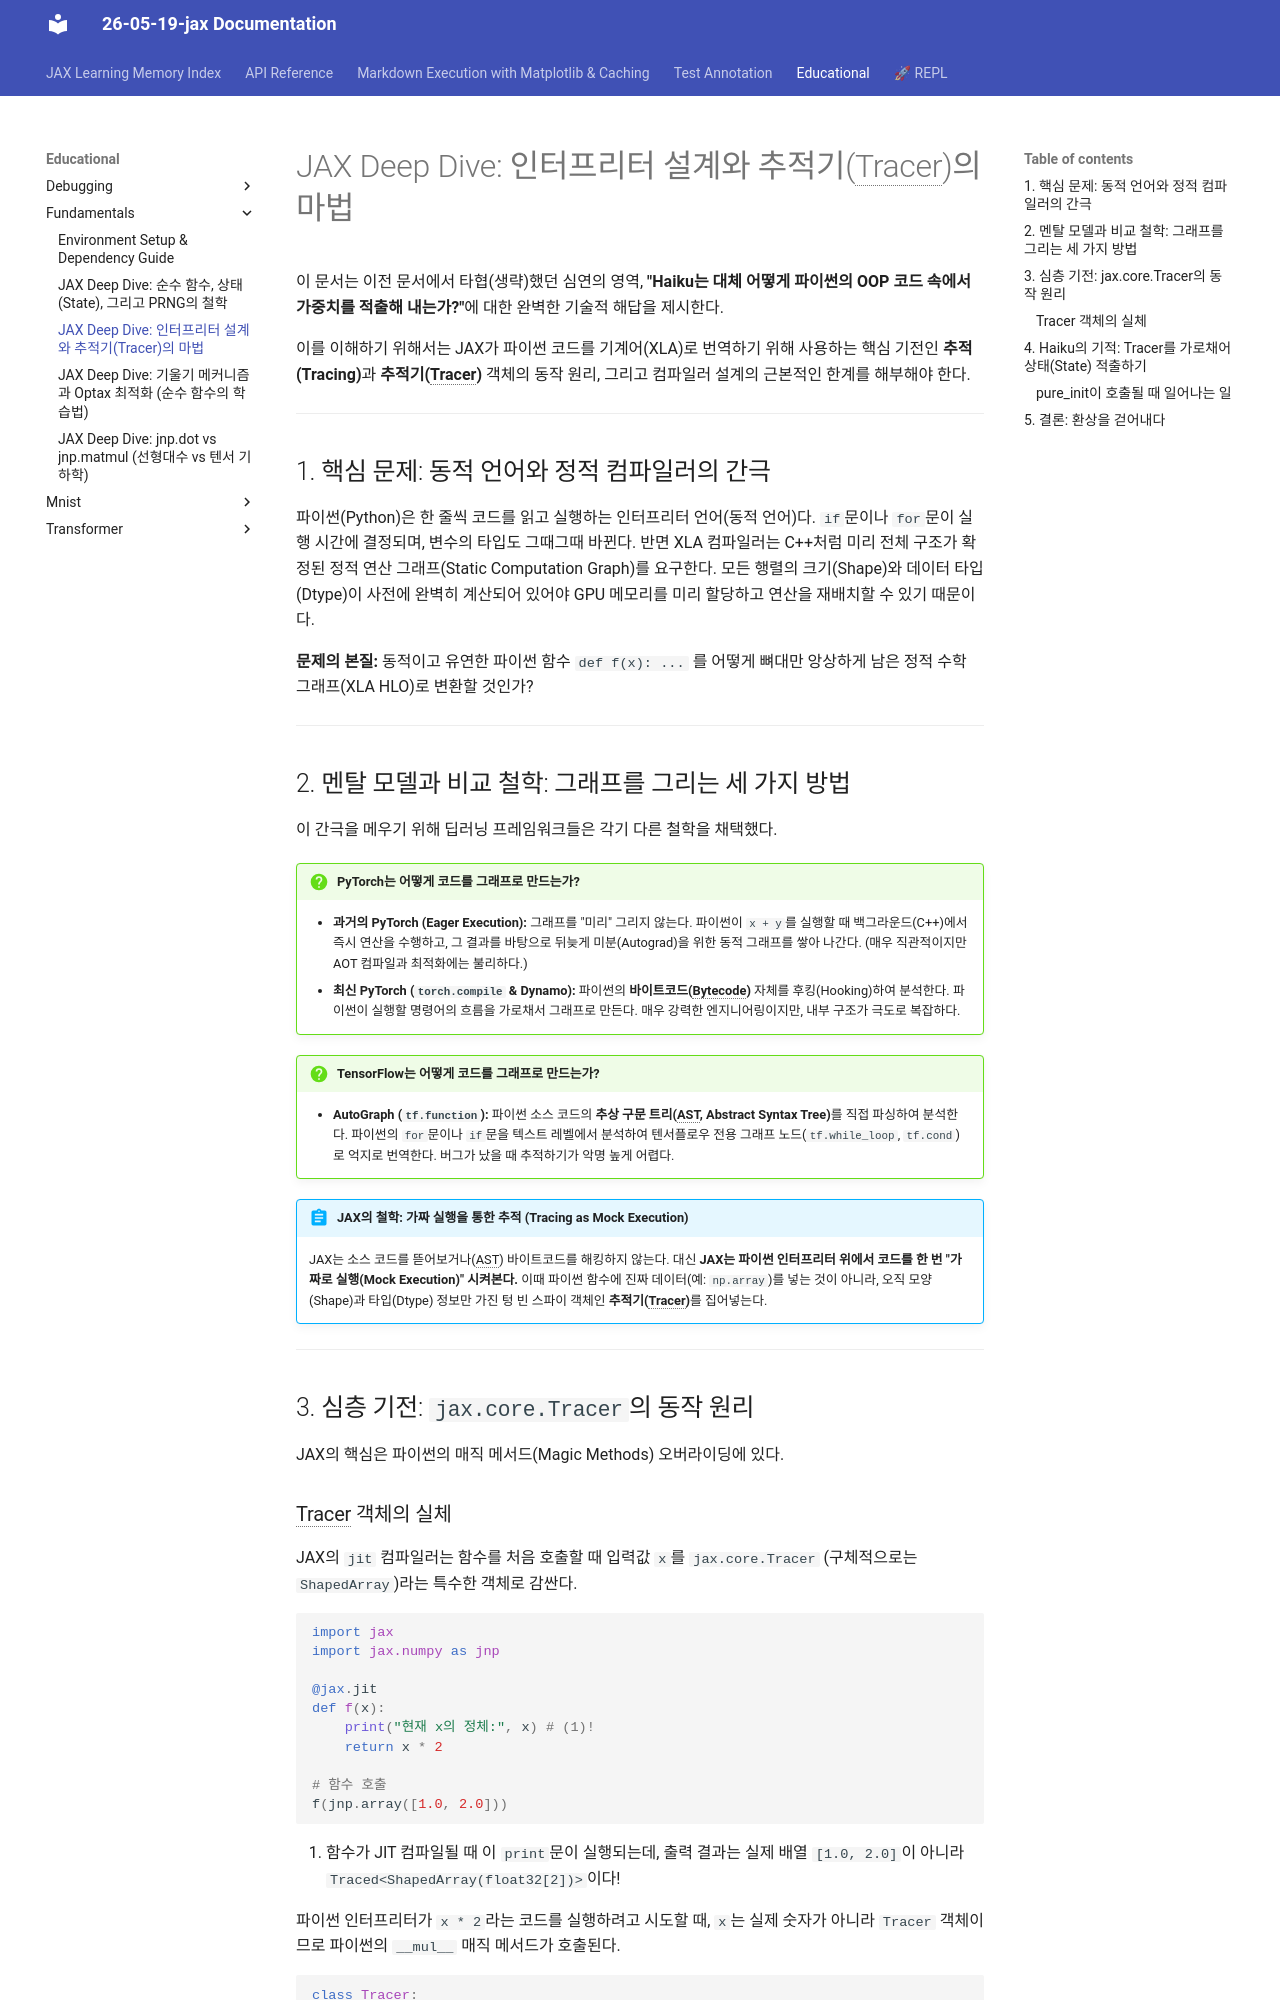

repository: keytech42/study-JAX · page: educational/fundamentals/07_jax_tracing_and_tracers_deep_dive/index.html · generator: mkdocs

# JAX Deep Dive: 인터프리터 설계와 추적기(Tracer)의 마법

이 문서는 이전 문서에서 타협(생략)했던 심연의 영역, **"Haiku는 대체 어떻게 파이썬의 OOP 코드 속에서 가중치를 적출해 내는가?"**에 대한 완벽한 기술적 해답을 제시한다.

이를 이해하기 위해서는 JAX가 파이썬 코드를 기계어(XLA)로 번역하기 위해 사용하는 핵심 기전인 **추적(Tracing)**과 **추적기(Tracer)** 객체의 동작 원리, 그리고 컴파일러 설계의 근본적인 한계를 해부해야 한다.

---

## 1. 핵심 문제: 동적 언어와 정적 컴파일러의 간극

파이썬(Python)은 한 줄씩 코드를 읽고 실행하는 인터프리터 언어(동적 언어)다. `if`문이나 `for`문이 실행 시간에 결정되며, 변수의 타입도 그때그때 바뀐다.
반면 XLA 컴파일러는 C++처럼 미리 전체 구조가 확정된 정적 연산 그래프(Static Computation Graph)를 요구한다. 모든 행렬의 크기(Shape)와 데이터 타입(Dtype)이 사전에 완벽히 계산되어 있어야 GPU 메모리를 미리 할당하고 연산을 재배치할 수 있기 때문이다.

**문제의 본질:** 동적이고 유연한 파이썬 함수 `def f(x): ...` 를 어떻게 뼈대만 앙상하게 남은 정적 수학 그래프(XLA HLO)로 변환할 것인가?

---

## 2. 멘탈 모델과 비교 철학: 그래프를 그리는 세 가지 방법

이 간극을 메우기 위해 딥러닝 프레임워크들은 각기 다른 철학을 채택했다.

!!! question "PyTorch는 어떻게 코드를 그래프로 만드는가?"
    *   **과거의 PyTorch (Eager Execution):** 그래프를 "미리" 그리지 않는다. 파이썬이 `x + y`를 실행할 때 백그라운드(C++)에서 즉시 연산을 수행하고, 그 결과를 바탕으로 뒤늦게 미분(Autograd)을 위한 동적 그래프를 쌓아 나간다. (매우 직관적이지만 AOT 컴파일과 최적화에는 불리하다.)
    *   **최신 PyTorch (`torch.compile` & Dynamo):** 파이썬의 **바이트코드(Bytecode)** 자체를 후킹(Hooking)하여 분석한다. 파이썬이 실행할 명령어의 흐름을 가로채서 그래프로 만든다. 매우 강력한 엔지니어링이지만, 내부 구조가 극도로 복잡하다.

!!! question "TensorFlow는 어떻게 코드를 그래프로 만드는가?"
    *   **AutoGraph (`tf.function`):** 파이썬 소스 코드의 **추상 구문 트리(AST, Abstract Syntax Tree)**를 직접 파싱하여 분석한다. 파이썬의 `for`문이나 `if`문을 텍스트 레벨에서 분석하여 텐서플로우 전용 그래프 노드(`tf.while_loop`, `tf.cond`)로 억지로 번역한다. 버그가 났을 때 추적하기가 악명 높게 어렵다.

!!! abstract "JAX의 철학: 가짜 실행을 통한 추적 (Tracing as Mock Execution)"
    JAX는 소스 코드를 뜯어보거나(AST) 바이트코드를 해킹하지 않는다. 대신 **JAX는 파이썬 인터프리터 위에서 코드를 한 번 "가짜로 실행(Mock Execution)" 시켜본다.**
    이때 파이썬 함수에 진짜 데이터(예: `np.array`)를 넣는 것이 아니라, 오직 모양(Shape)과 타입(Dtype) 정보만 가진 텅 빈 스파이 객체인 **추적기(Tracer)**를 집어넣는다.

---

## 3. 심층 기전: `jax.core.Tracer`의 동작 원리

JAX의 핵심은 파이썬의 매직 메서드(Magic Methods) 오버라이딩에 있다.
